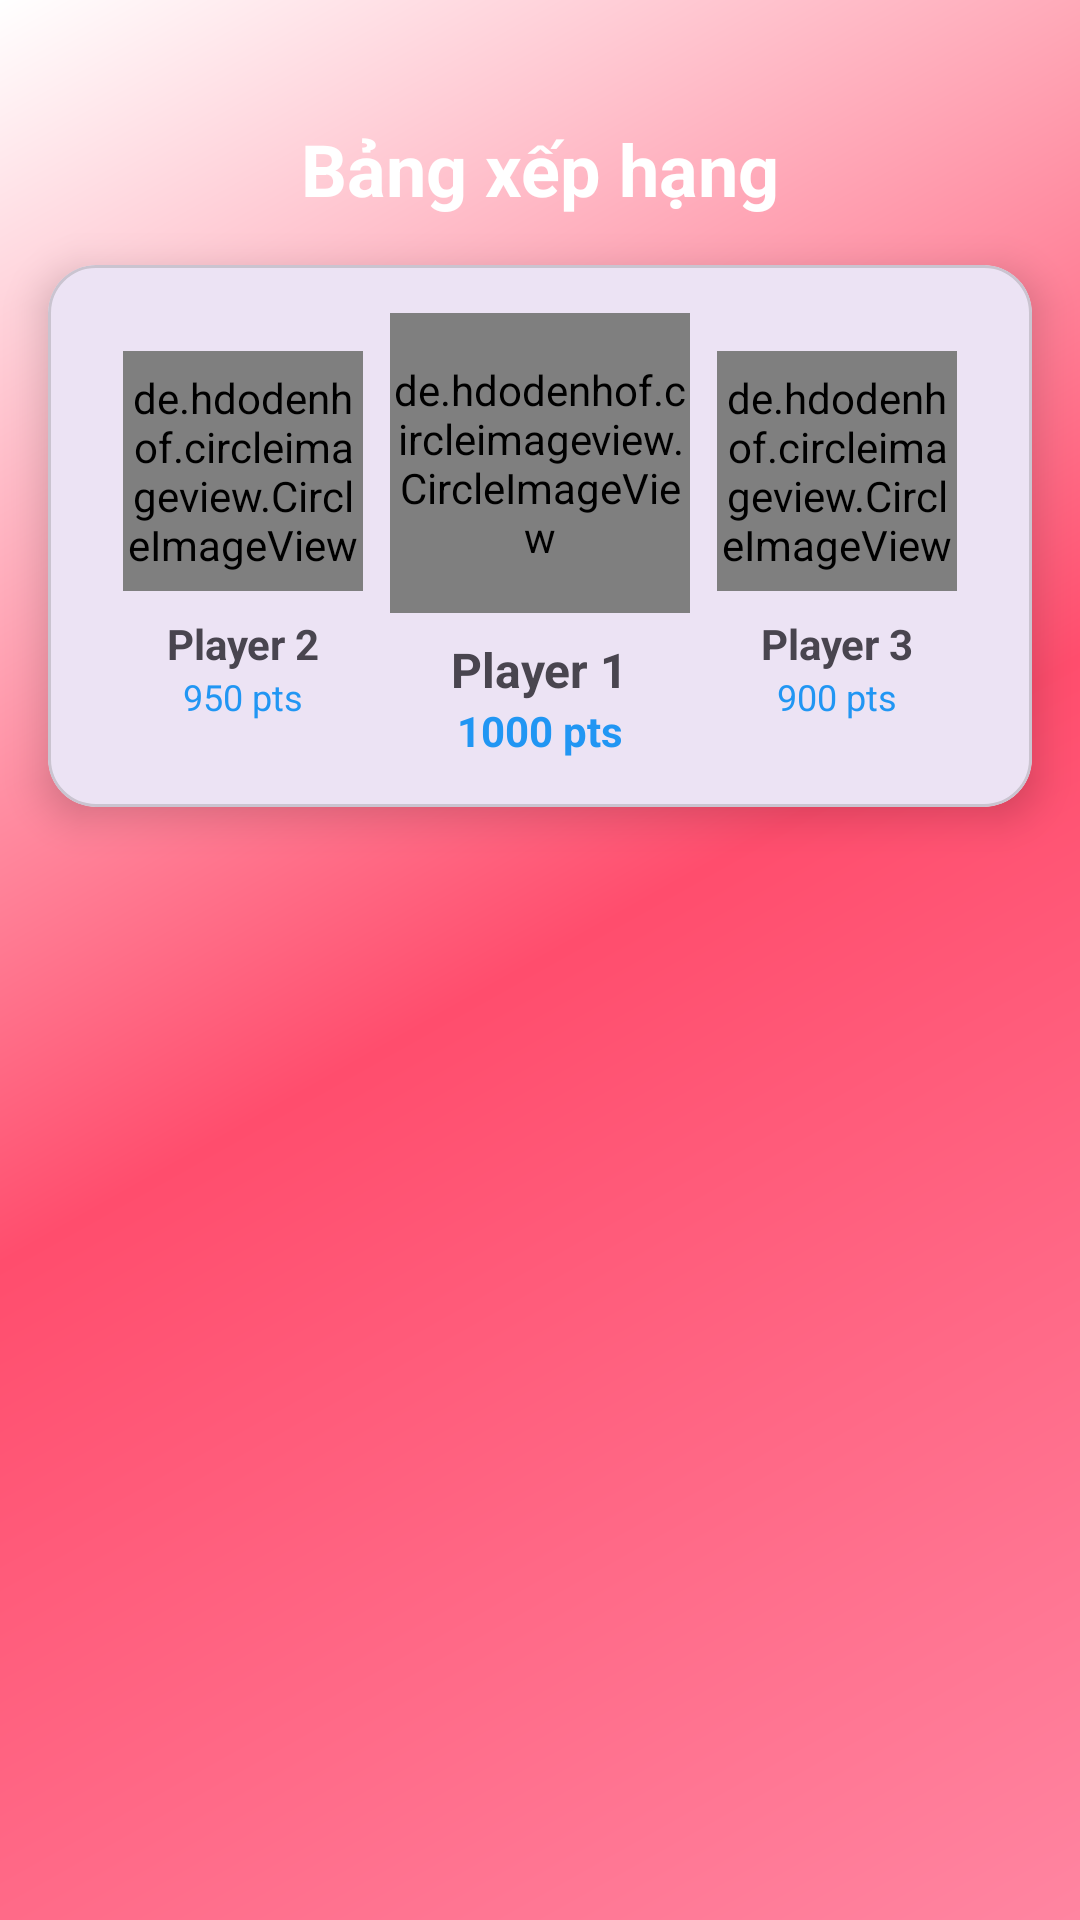

This screen was rendered from an Android layout file. Write that file and the resources it references.
<!-- AndroidManifest.xml: application theme Theme.PtitAdventure -->
<!-- res/layout/fragment_leaderboard.xml -->
<?xml version="1.0" encoding="utf-8"?>
<androidx.constraintlayout.widget.ConstraintLayout
    xmlns:android="http://schemas.android.com/apk/res/android"
    xmlns:app="http://schemas.android.com/apk/res-auto"
    android:layout_width="match_parent"
    android:layout_height="match_parent"
    android:background="@drawable/application_background">

    <TextView
        android:id="@+id/text_leaderboard_title"
        android:layout_width="wrap_content"
        android:layout_height="wrap_content"
        android:text="Bảng xếp hạng"
        android:textSize="24sp"
        android:textColor="@color/white"
        android:textStyle="bold"
        android:layout_marginTop="40dp"
        app:layout_constraintTop_toTopOf="parent"
        app:layout_constraintStart_toStartOf="parent"
        app:layout_constraintEnd_toEndOf="parent"/>

    <com.google.android.material.card.MaterialCardView
        android:id="@+id/card_top_players"
        android:layout_width="match_parent"
        android:layout_height="wrap_content"
        android:layout_margin="16dp"
        app:cardElevation="8dp"
        app:cardCornerRadius="16dp"
        app:layout_constraintTop_toBottomOf="@id/text_leaderboard_title"
        app:layout_constraintStart_toStartOf="parent"
        app:layout_constraintEnd_toEndOf="parent">

        <androidx.constraintlayout.widget.ConstraintLayout
            android:layout_width="match_parent"
            android:layout_height="wrap_content"
            android:padding="16dp">

            
            <androidx.constraintlayout.widget.ConstraintLayout
                android:id="@+id/layout_second_place"
                android:layout_width="wrap_content"
                android:layout_height="wrap_content"
                app:layout_constraintTop_toTopOf="parent"
                app:layout_constraintStart_toStartOf="parent"
                app:layout_constraintEnd_toStartOf="@id/layout_first_place"
                app:layout_constraintBottom_toBottomOf="parent">

                <de.hdodenhof.circleimageview.CircleImageView
                    android:id="@+id/image_second_place"
                    android:layout_width="80dp"
                    android:layout_height="80dp"
                    android:src="@drawable/ayase"
                    app:civ_border_width="2dp"
                    app:layout_constraintTop_toTopOf="parent"
                    app:layout_constraintStart_toStartOf="parent"
                    app:layout_constraintEnd_toEndOf="parent"/>

                <ImageView
                    android:layout_width="30dp"
                    android:layout_height="30dp"
                    app:layout_constraintBottom_toBottomOf="@id/image_second_place"
                    app:layout_constraintEnd_toEndOf="@id/image_second_place"/>

                <TextView
                    android:id="@+id/text_second_place_name"
                    android:layout_width="wrap_content"
                    android:layout_height="wrap_content"
                    android:text="Player 2"
                    android:textStyle="bold"
                    android:textSize="14sp"
                    android:layout_marginTop="8dp"
                    app:layout_constraintTop_toBottomOf="@id/image_second_place"
                    app:layout_constraintStart_toStartOf="parent"
                    app:layout_constraintEnd_toEndOf="parent"/>

                <TextView
                    android:id="@+id/text_second_place_score"
                    android:layout_width="wrap_content"
                    android:layout_height="wrap_content"
                    android:text="950 pts"
                    android:textColor="@color/colorAccent"
                    android:textSize="12sp"
                    app:layout_constraintTop_toBottomOf="@id/text_second_place_name"
                    app:layout_constraintStart_toStartOf="parent"
                    app:layout_constraintEnd_toEndOf="parent"/>

            </androidx.constraintlayout.widget.ConstraintLayout>

            
            <androidx.constraintlayout.widget.ConstraintLayout
                android:id="@+id/layout_first_place"
                android:layout_width="wrap_content"
                android:layout_height="wrap_content"
                app:layout_constraintTop_toTopOf="parent"
                app:layout_constraintStart_toStartOf="parent"
                app:layout_constraintEnd_toEndOf="parent"
                app:layout_constraintBottom_toBottomOf="parent">

                <de.hdodenhof.circleimageview.CircleImageView
                    android:id="@+id/image_first_place"
                    android:layout_width="100dp"
                    android:layout_height="100dp"
                    android:src="@drawable/okarun"
                    app:civ_border_width="3dp"
                    app:layout_constraintTop_toTopOf="parent"
                    app:layout_constraintStart_toStartOf="parent"
                    app:layout_constraintEnd_toEndOf="parent"/>

                <ImageView
                    android:layout_width="40dp"
                    android:layout_height="40dp"
                    app:layout_constraintBottom_toBottomOf="@id/image_first_place"
                    app:layout_constraintEnd_toEndOf="@id/image_first_place"/>

                <TextView
                    android:id="@+id/text_first_place_name"
                    android:layout_width="wrap_content"
                    android:layout_height="wrap_content"
                    android:text="Player 1"
                    android:textStyle="bold"
                    android:textSize="16sp"
                    android:layout_marginTop="8dp"
                    app:layout_constraintTop_toBottomOf="@id/image_first_place"
                    app:layout_constraintStart_toStartOf="parent"
                    app:layout_constraintEnd_toEndOf="parent"/>

                <TextView
                    android:id="@+id/text_first_place_score"
                    android:layout_width="wrap_content"
                    android:layout_height="wrap_content"
                    android:text="1000 pts"
                    android:textColor="@color/colorAccent"
                    android:textSize="14sp"
                    android:textStyle="bold"
                    app:layout_constraintTop_toBottomOf="@id/text_first_place_name"
                    app:layout_constraintStart_toStartOf="parent"
                    app:layout_constraintEnd_toEndOf="parent"/>

            </androidx.constraintlayout.widget.ConstraintLayout>

            
            <androidx.constraintlayout.widget.ConstraintLayout
                android:id="@+id/layout_third_place"
                android:layout_width="wrap_content"
                android:layout_height="wrap_content"
                app:layout_constraintTop_toTopOf="parent"
                app:layout_constraintEnd_toEndOf="parent"
                app:layout_constraintStart_toEndOf="@id/layout_first_place"
                app:layout_constraintBottom_toBottomOf="parent">

                <de.hdodenhof.circleimageview.CircleImageView
                    android:id="@+id/image_third_place"
                    android:layout_width="80dp"
                    android:layout_height="80dp"
                    android:src="@drawable/jj"
                    app:civ_border_width="2dp"
                    app:layout_constraintTop_toTopOf="parent"
                    app:layout_constraintStart_toStartOf="parent"
                    app:layout_constraintEnd_toEndOf="parent"/>

                <ImageView
                    android:layout_width="30dp"
                    android:layout_height="30dp"
                    app:layout_constraintBottom_toBottomOf="@id/image_third_place"
                    app:layout_constraintEnd_toEndOf="@id/image_third_place"/>

                <TextView
                    android:id="@+id/text_third_place_name"
                    android:layout_width="wrap_content"
                    android:layout_height="wrap_content"
                    android:text="Player 3"
                    android:textStyle="bold"
                    android:textSize="14sp"
                    android:layout_marginTop="8dp"
                    app:layout_constraintTop_toBottomOf="@id/image_third_place"
                    app:layout_constraintStart_toStartOf="parent"
                    app:layout_constraintEnd_toEndOf="parent"/>

                <TextView
                    android:id="@+id/text_third_place_score"
                    android:layout_width="wrap_content"
                    android:layout_height="wrap_content"
                    android:text="900 pts"
                    android:textColor="@color/colorAccent"
                    android:textSize="12sp"
                    app:layout_constraintTop_toBottomOf="@id/text_third_place_name"
                    app:layout_constraintStart_toStartOf="parent"
                    app:layout_constraintEnd_toEndOf="parent"/>

            </androidx.constraintlayout.widget.ConstraintLayout>

        </androidx.constraintlayout.widget.ConstraintLayout>

    </com.google.android.material.card.MaterialCardView>

    <androidx.recyclerview.widget.RecyclerView
        android:id="@+id/recycler_view_leaderboard"
        android:layout_width="match_parent"
        android:layout_height="0dp"
        android:layout_marginTop="16dp"
        android:layout_marginHorizontal="16dp"
        android:padding="8dp"
        app:layout_constraintTop_toBottomOf="@id/card_top_players"
        app:layout_constraintBottom_toBottomOf="parent"
        app:layout_constraintStart_toStartOf="parent"
        app:layout_constraintEnd_toEndOf="parent"/>

</androidx.constraintlayout.widget.ConstraintLayout>
<!-- resources referenced by this layout -->
<resources>
  <color name="colorAccent">#2196F3</color>
  <color name="white">#FFFFFFFF</color>
  <!-- drawable application_background (drawable) -->
  <?xml version="1.0" encoding="utf-8"?>
  <shape xmlns:android="http://schemas.android.com/apk/res/android"
      android:shape="rectangle">
      <gradient
          android:startColor="#FF85A1"
          android:centerColor="#FF4D6D"
          android:endColor="#FFFFFF"
          android:angle="135"
          android:type="linear" />
  </shape>
  <!-- drawable ayase: png bitmap (drawable, 262557 bytes) -->
  <!-- drawable jj: png bitmap (drawable, 940906 bytes) -->
  <!-- drawable okarun: png bitmap (drawable, 181331 bytes) -->
  <style name="Theme.PtitAdventure" parent="Base.Theme.PtitAdventure" />
  <style name="Base.Theme.PtitAdventure" parent="Theme.Material3.DayNight.NoActionBar">
      </style>
</resources>
